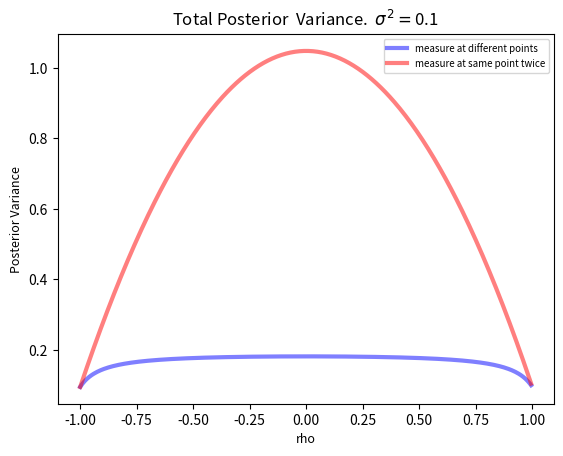

Reproduce this figure in Python.
import numpy as np
import matplotlib.pyplot as plt


s = 0.1 # sigma square
               

rho = np.arange(-1, 1, 0.005)
n = len(rho)
var11 = np.zeros( n )
var12 = np.zeros( n )

for j in range(0,n):    
    r = rho[j]
    var12[j] = 2*s*(s+ 1  - r*r)/( s*s +2*s + 1 - r*r)
    var11[j] = 2 - 2*(1+r*r)/(s + 2)


curve12  = plt.plot(rho, var12, label = "measure at different points")
curve11  = plt.plot(rho, var11, label = "measure at same point twice")

plt.setp( curve11, 'linewidth', 3.0, 'color', 'r', 'alpha', .5 )
plt.setp( curve12, 'linewidth', 3.0, 'color', 'b', 'alpha', .5 )
plt.title("Total Posterior  Variance.  $\sigma^2 = $" +str(s))
plt.legend(loc=1 , prop={'size':7})    
plt.xlabel("rho", fontsize=9)
plt.ylabel('Posterior Variance', fontsize=9)
plt.show()
